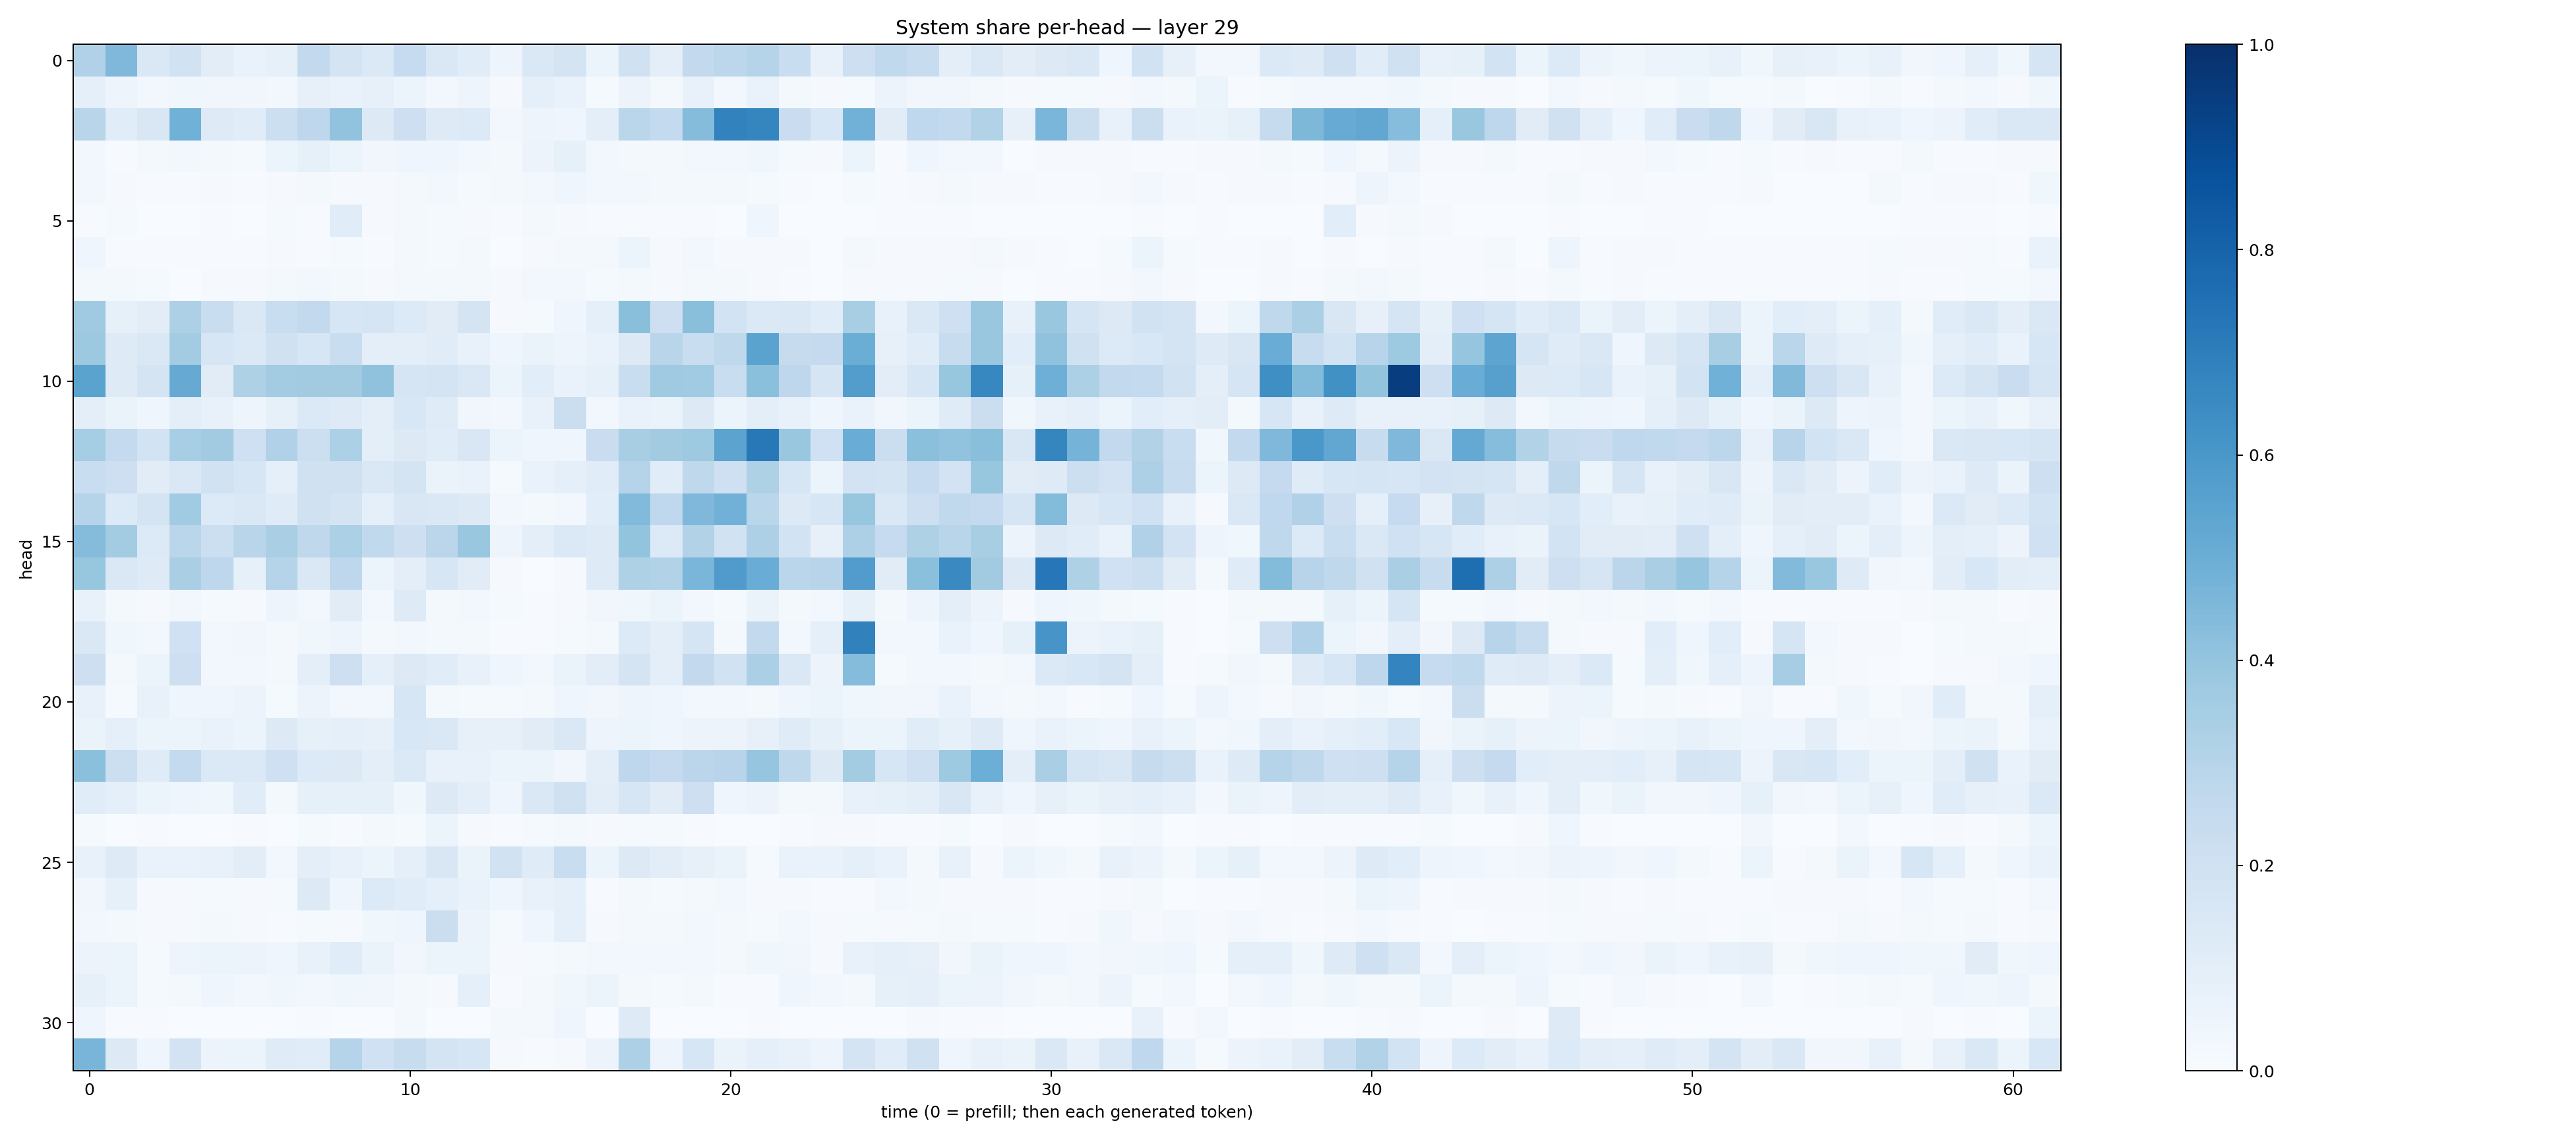

The data file committed next to this chart (first rows):
0.31977805, 0.451165, 0.14836863, 0.19234936, 0.10256491, 0.0692719, 0.084993936, 0.26151454, 0.1780033, 0.14026389, 0.24852633, 0.14469856, 0.11412559, 0.049832787, 0.14634217, 0.17314401, 0.061136186, 0.19636774, 0.0947652, 0.2610419, 0.27910292, 0.29762092, 0.2318869, 0.07513154
0.08842, 0.04909, 0.02445, 0.03709, 0.03312, 0.03448, 0.03039, 0.08182, 0.0687, 0.08177, 0.05916, 0.02618, 0.04771, 0.009086, 0.0882, 0.0682, 0.01417, 0.0572, 0.01907, 0.07333, 0.03034, 0.06654, 0.01885, 0.008749
0.291, 0.1133, 0.1511, 0.4871, 0.1214, 0.1151, 0.2152, 0.2739, 0.4038, 0.127, 0.2133, 0.1228, 0.1332, 0.0309, 0.04847, 0.04564, 0.09694, 0.2861, 0.2565, 0.435, 0.6825, 0.6692, 0.228, 0.1541
0.03041, 0.004841, 0.02008, 0.02847, 0.02227, 0.0156, 0.05223, 0.08516, 0.05945, 0.03354, 0.04617, 0.04625, 0.0284, 0.01881, 0.05856, 0.08486, 0.02527, 0.0193, 0.02111, 0.02647, 0.03088, 0.03661, 0.01491, 0.01053
0.02535, 0.008847, 0.005012, 0.005245, 0.01079, 0.006059, 0.009419, 0.01636, 0.01062, 0.0111, 0.01952, 0.02353, 0.0132, 0.01978, 0.03021, 0.03987, 0.02931, 0.0289, 0.01677, 0.01894, 0.01634, 0.01342, 0.005246, 0.002594
0.005691, 0.01396, 0.002421, 0.001209, 0.005271, 0.003525, 0.01331, 0.005474, 0.115, 0.007996, 0.02001, 0.01265, 0.01003, 0.007246, 0.01623, 0.008766, 0.007341, 0.00513, 0.005266, 0.006917, 0.00366, 0.04424, 0.001651, 0.001684
0.04276, 0.006687, 0.004037, 0.004187, 0.006291, 0.004404, 0.01091, 0.005345, 0.01474, 0.005644, 0.02028, 0.01521, 0.01589, 0.003185, 0.008949, 0.02319, 0.01887, 0.05083, 0.01111, 0.03121, 0.0107, 0.009851, 0.008999, 0.002771
0.02039, 0.02037, 0.01263, 0.003772, 0.009379, 0.0086, 0.02083, 0.02447, 0.0163, 0.0081, 0.01961, 0.0158, 0.0221, 0.01082, 0.03091, 0.02614, 0.01562, 0.01995, 0.009633, 0.01596, 0.01579, 0.01062, 0.005673, 0.002077
0.3675, 0.08237, 0.1037, 0.3277, 0.231, 0.1453, 0.2341, 0.2584, 0.1565, 0.1693, 0.1351, 0.1123, 0.1752, 0.009951, 0.01177, 0.04436, 0.0892, 0.4248, 0.2113, 0.4221, 0.1866, 0.1382, 0.1436, 0.1143
0.3758, 0.1225, 0.1453, 0.3578, 0.1583, 0.1406, 0.1979, 0.1632, 0.2306, 0.09951, 0.0938, 0.1154, 0.07123, 0.03936, 0.06358, 0.04725, 0.06964, 0.1309, 0.2928, 0.2314, 0.2733, 0.5498, 0.2438, 0.2511
0.5471, 0.1241, 0.1794, 0.5153, 0.1106, 0.3208, 0.3577, 0.3601, 0.3631, 0.4079, 0.1682, 0.1751, 0.1481, 0.06035, 0.1068, 0.06936, 0.08378, 0.2322, 0.3696, 0.367, 0.2309, 0.4202, 0.2763, 0.165
0.09792, 0.06519, 0.04504, 0.09893, 0.07183, 0.04898, 0.08345, 0.1382, 0.1212, 0.09556, 0.1551, 0.1205, 0.03411, 0.02461, 0.07655, 0.222, 0.02969, 0.06888, 0.06362, 0.1312, 0.05315, 0.09882, 0.07724, 0.04483
0.3523, 0.2554, 0.1859, 0.3462, 0.3599, 0.2078, 0.32, 0.2151, 0.3311, 0.1015, 0.1275, 0.1168, 0.149, 0.05363, 0.04596, 0.04321, 0.2271, 0.3407, 0.3599, 0.3728, 0.5431, 0.7195, 0.3855, 0.2012
0.2313, 0.2134, 0.113, 0.1468, 0.1878, 0.1569, 0.08775, 0.1969, 0.1985, 0.1458, 0.177, 0.06314, 0.06782, 0.01331, 0.07021, 0.09019, 0.1157, 0.3001, 0.1158, 0.2702, 0.2067, 0.3236, 0.1564, 0.05922
0.3029, 0.1335, 0.1765, 0.3638, 0.1358, 0.1472, 0.1183, 0.1957, 0.172, 0.0884, 0.1499, 0.1444, 0.1309, 0.02458, 0.0184, 0.02883, 0.1062, 0.4421, 0.2672, 0.4509, 0.4828, 0.288, 0.1306, 0.1596
0.4352, 0.3572, 0.1366, 0.2888, 0.2187, 0.2917, 0.3395, 0.2722, 0.3305, 0.2618, 0.2123, 0.2814, 0.3881, 0.04738, 0.09907, 0.1388, 0.1246, 0.3992, 0.1354, 0.3145, 0.1889, 0.325, 0.1874, 0.08093
0.3924, 0.1461, 0.1228, 0.3379, 0.2742, 0.08464, 0.3013, 0.142, 0.2764, 0.06125, 0.101, 0.1579, 0.1109, 0.008374, 0.003165, 0.01042, 0.1235, 0.3241, 0.314, 0.4628, 0.5808, 0.5073, 0.2863, 0.2956
0.07527, 0.01991, 0.009218, 0.03096, 0.01229, 0.01112, 0.04775, 0.02707, 0.1095, 0.02786, 0.1218, 0.01573, 0.0304, 0.01513, 0.004343, 0.011, 0.03134, 0.03823, 0.05358, 0.02535, 0.01314, 0.0653, 0.02123, 0.031
0.145, 0.03813, 0.03032, 0.2015, 0.02371, 0.03429, 0.02006, 0.03813, 0.04982, 0.0217, 0.02739, 0.01966, 0.02271, 0.006437, 0.00624, 0.01267, 0.0202, 0.1342, 0.09998, 0.1674, 0.0226, 0.2607, 0.0248, 0.09212
0.2117, 0.02139, 0.051, 0.2125, 0.02485, 0.03001, 0.01596, 0.09604, 0.212, 0.08775, 0.1324, 0.1141, 0.07724, 0.04048, 0.02444, 0.06474, 0.1029, 0.1758, 0.09498, 0.2605, 0.1911, 0.3358, 0.1443, 0.05626
0.07455, 0.01448, 0.07188, 0.04279, 0.04534, 0.05541, 0.01434, 0.05511, 0.02376, 0.02897, 0.1569, 0.01913, 0.01491, 0.01329, 0.02263, 0.04046, 0.03189, 0.04764, 0.04465, 0.02837, 0.02752, 0.02161, 0.04352, 0.06074
0.0633, 0.09062, 0.06181, 0.05111, 0.06851, 0.06234, 0.1305, 0.08259, 0.08955, 0.07906, 0.1529, 0.1464, 0.0813, 0.08146, 0.1096, 0.1437, 0.04716, 0.05227, 0.04383, 0.05655, 0.05478, 0.07896, 0.1185, 0.08243
0.4194, 0.218, 0.1195, 0.2577, 0.1374, 0.1368, 0.2037, 0.1344, 0.1268, 0.09885, 0.1403, 0.07057, 0.07401, 0.05397, 0.06074, 0.03511, 0.09635, 0.2754, 0.2507, 0.2833, 0.295, 0.3961, 0.2716, 0.1258
0.1146, 0.09106, 0.06167, 0.04672, 0.03564, 0.1153, 0.02219, 0.08448, 0.08529, 0.08516, 0.03799, 0.125, 0.09574, 0.04266, 0.1447, 0.1971, 0.1046, 0.1631, 0.1119, 0.2109, 0.04334, 0.05503, 0.02336, 0.02233
0.01349, 0.002742, 0.006338, 0.003333, 0.001729, 0.005125, 0.001954, 0.01279, 0.005652, 0.02108, 0.01292, 0.06219, 0.008694, 0.007768, 0.01214, 0.02313, 0.01037, 0.01369, 0.0141, 0.005932, 0.002776, 0.001193, 0.006362, 0.01026
0.07475, 0.1247, 0.0685, 0.06741, 0.07159, 0.1046, 0.02978, 0.09764, 0.07247, 0.0529, 0.0891, 0.151, 0.06415, 0.1899, 0.1175, 0.2306, 0.05457, 0.1289, 0.1044, 0.07909, 0.06387, 0.01397, 0.06643, 0.06877
0.03234, 0.08473, 0.009318, 0.008311, 0.01401, 0.008133, 0.01475, 0.1277, 0.04639, 0.1332, 0.1148, 0.08676, 0.0698, 0.04058, 0.07081, 0.09206, 0.004539, 0.01866, 0.01294, 0.01886, 0.02473, 0.009502, 0.01121, 0.006608
0.02418, 0.02284, 0.01082, 0.0099, 0.01583, 0.008382, 0.006895, 0.01382, 0.008694, 0.03826, 0.04571, 0.224, 0.05486, 0.01328, 0.0408, 0.08696, 0.007945, 0.01728, 0.01945, 0.02773, 0.02337, 0.01479, 0.02378, 0.01034
0.05475, 0.06154, 0.01337, 0.04872, 0.05412, 0.05564, 0.03926, 0.07038, 0.1157, 0.06508, 0.03451, 0.05864, 0.05204, 0.009595, 0.01524, 0.02121, 0.02563, 0.02401, 0.03056, 0.02413, 0.02107, 0.03531, 0.0339, 0.01133
0.0851, 0.05999, 0.01462, 0.02204, 0.04032, 0.02375, 0.03751, 0.02798, 0.03812, 0.03225, 0.0166, 0.01133, 0.08819, 0.005661, 0.02114, 0.03619, 0.06071, 0.02265, 0.01518, 0.01954, 0.007686, 0.006858, 0.04173, 0.03104
0.04662, 0.004086, 0.004788, 0.001185, 0.001604, 0.002492, 0.002744, 0.005922, 0.003162, 0.002562, 0.0183, 0.003159, 0.0037, 0.02148, 0.01597, 0.03929, 0.001701, 0.1241, 0.002937, 0.002023, 0.003684, 0.005489, 0.00195, 0.002552
0.4663, 0.1295, 0.03913, 0.1835, 0.05815, 0.05967, 0.1188, 0.1138, 0.2975, 0.2025, 0.2392, 0.1735, 0.1624, 0.01062, 0.007621, 0.009843, 0.05778, 0.3263, 0.04976, 0.1596, 0.06387, 0.09333, 0.07681, 0.05023
